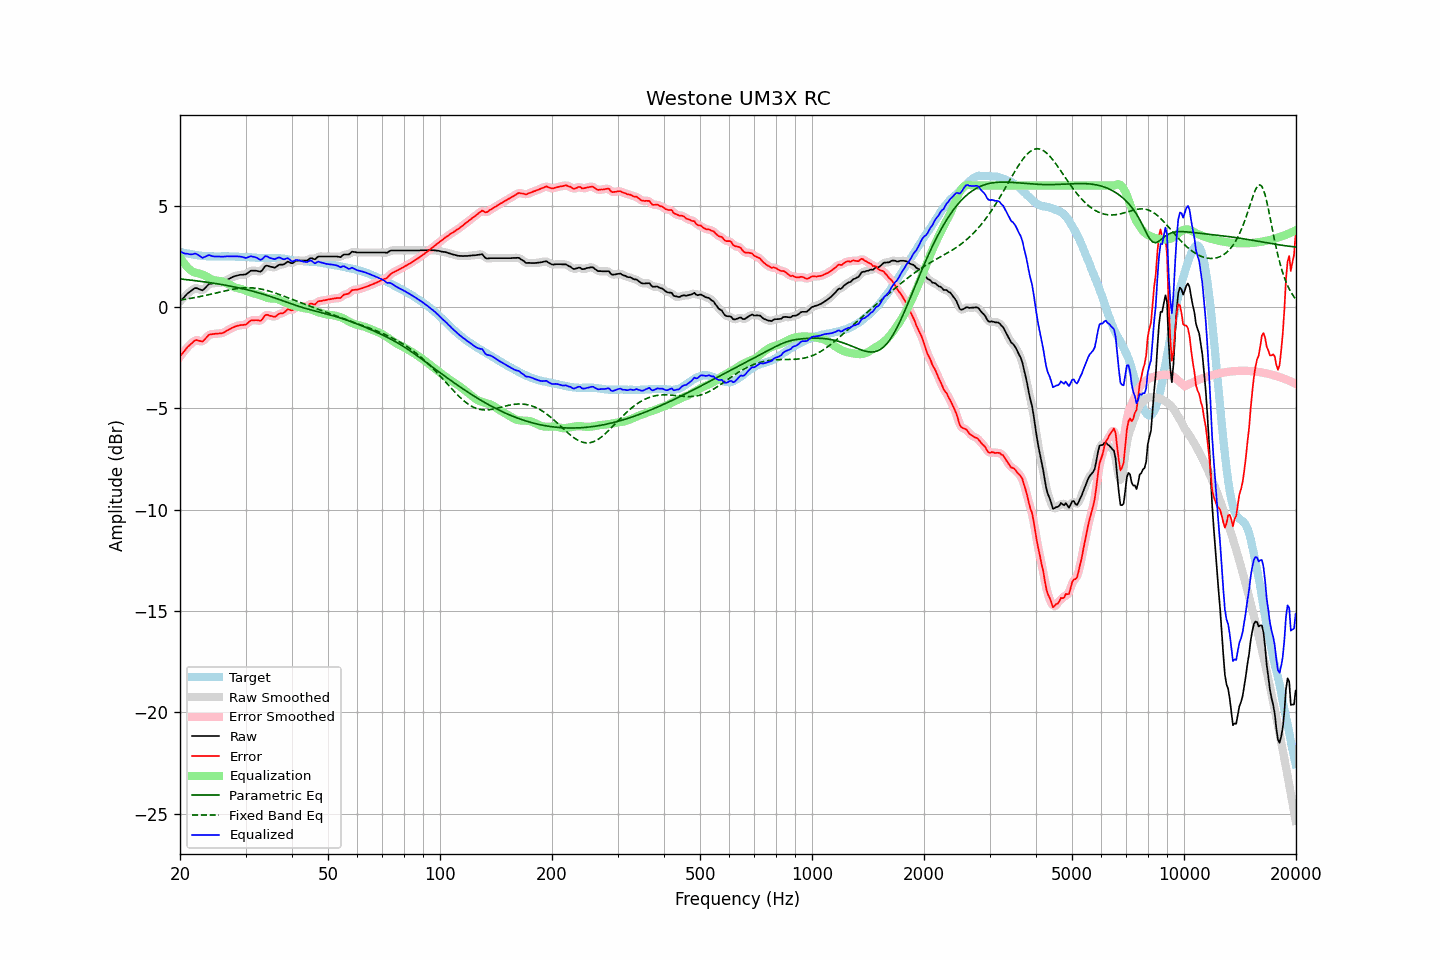

Source data for this figure (header and first rows):
frequency, raw, error, smoothed, error_smoothed, equalization, parametric_eq, fixed_band_eq, equalized_raw, equalized_smoothed, target
20.00, 0.29, -2.44, 0.28, -2.44, 2.48, 1.39, 0.35, 2.76, 2.76, 2.73
20.20, 0.37, -2.34, 0.37, -2.34, 2.35, 1.38, 0.36, 2.71, 2.71, 2.71
20.40, 0.45, -2.24, 0.45, -2.24, 2.23, 1.37, 0.37, 2.67, 2.68, 2.69
20.61, 0.52, -2.15, 0.53, -2.14, 2.12, 1.36, 0.38, 2.64, 2.65, 2.67
20.81, 0.62, -2.04, 0.61, -2.04, 2.02, 1.36, 0.40, 2.64, 2.63, 2.65
21.02, 0.70, -1.95, 0.69, -1.95, 1.93, 1.35, 0.41, 2.63, 2.62, 2.64
21.23, 0.75, -1.88, 0.75, -1.88, 1.86, 1.34, 0.42, 2.61, 2.61, 2.62
21.44, 0.81, -1.81, 0.81, -1.80, 1.80, 1.33, 0.44, 2.60, 2.61, 2.61
21.66, 0.86, -1.74, 0.87, -1.73, 1.75, 1.32, 0.45, 2.61, 2.62, 2.60
21.87, 0.93, -1.66, 0.92, -1.67, 1.71, 1.31, 0.47, 2.64, 2.63, 2.58
22.09, 0.95, -1.63, 0.93, -1.64, 1.69, 1.30, 0.48, 2.63, 2.62, 2.57
22.31, 0.91, -1.65, 0.92, -1.64, 1.67, 1.29, 0.50, 2.59, 2.59, 2.56
22.54, 0.89, -1.66, 0.88, -1.67, 1.65, 1.28, 0.51, 2.54, 2.53, 2.55
22.76, 0.86, -1.68, 0.85, -1.69, 1.63, 1.27, 0.53, 2.49, 2.48, 2.54
22.99, 0.83, -1.70, 0.85, -1.68, 1.60, 1.26, 0.55, 2.43, 2.46, 2.53
23.22, 0.90, -1.62, 0.89, -1.63, 1.57, 1.25, 0.56, 2.47, 2.46, 2.52
23.45, 0.98, -1.54, 0.97, -1.54, 1.53, 1.24, 0.58, 2.51, 2.50, 2.52
23.69, 1.05, -1.45, 1.06, -1.45, 1.48, 1.22, 0.60, 2.54, 2.54, 2.51
23.92, 1.14, -1.37, 1.12, -1.39, 1.44, 1.21, 0.62, 2.57, 2.55, 2.51
24.16, 1.16, -1.35, 1.16, -1.35, 1.39, 1.20, 0.63, 2.54, 2.54, 2.50
24.40, 1.17, -1.34, 1.17, -1.33, 1.35, 1.19, 0.65, 2.52, 2.52, 2.50
24.65, 1.18, -1.33, 1.18, -1.33, 1.33, 1.18, 0.67, 2.50, 2.50, 2.50
24.89, 1.19, -1.32, 1.18, -1.32, 1.31, 1.16, 0.69, 2.50, 2.49, 2.50
25.14, 1.19, -1.32, 1.19, -1.31, 1.31, 1.15, 0.71, 2.49, 2.50, 2.50
25.39, 1.20, -1.30, 1.19, -1.31, 1.30, 1.14, 0.73, 2.50, 2.49, 2.50
25.65, 1.21, -1.29, 1.20, -1.30, 1.29, 1.13, 0.75, 2.49, 2.49, 2.50
25.91, 1.22, -1.29, 1.22, -1.28, 1.27, 1.11, 0.76, 2.49, 2.49, 2.51
26.16, 1.25, -1.26, 1.25, -1.26, 1.24, 1.10, 0.78, 2.49, 2.49, 2.51
26.43, 1.28, -1.22, 1.29, -1.22, 1.21, 1.08, 0.80, 2.50, 2.50, 2.51
26.69, 1.34, -1.17, 1.33, -1.17, 1.17, 1.07, 0.82, 2.51, 2.51, 2.50
26.96, 1.37, -1.13, 1.37, -1.13, 1.13, 1.05, 0.84, 2.51, 2.51, 2.50
27.23, 1.41, -1.09, 1.42, -1.08, 1.09, 1.04, 0.85, 2.51, 2.51, 2.50
27.50, 1.46, -1.05, 1.46, -1.04, 1.05, 1.02, 0.87, 2.50, 2.50, 2.50
27.77, 1.50, -1.00, 1.49, -1.01, 1.01, 1.01, 0.88, 2.50, 2.50, 2.50
28.05, 1.53, -0.97, 1.52, -0.97, 0.98, 0.99, 0.90, 2.50, 2.50, 2.50
28.33, 1.55, -0.94, 1.55, -0.94, 0.95, 0.98, 0.91, 2.50, 2.50, 2.49
28.62, 1.57, -0.92, 1.57, -0.92, 0.93, 0.96, 0.92, 2.50, 2.50, 2.48
28.90, 1.59, -0.90, 1.58, -0.90, 0.91, 0.94, 0.93, 2.50, 2.50, 2.48
29.19, 1.60, -0.89, 1.59, -0.89, 0.89, 0.92, 0.94, 2.49, 2.49, 2.48
29.48, 1.60, -0.88, 1.59, -0.88, 0.87, 0.91, 0.94, 2.46, 2.46, 2.48
29.78, 1.61, -0.87, 1.60, -0.88, 0.84, 0.89, 0.95, 2.45, 2.44, 2.48
30.08, 1.62, -0.86, 1.63, -0.85, 0.81, 0.87, 0.95, 2.42, 2.44, 2.48
30.38, 1.67, -0.80, 1.68, -0.79, 0.77, 0.85, 0.96, 2.45, 2.45, 2.47
30.68, 1.74, -0.73, 1.73, -0.73, 0.74, 0.83, 0.95, 2.48, 2.48, 2.46
30.99, 1.79, -0.67, 1.78, -0.68, 0.72, 0.81, 0.95, 2.51, 2.50, 2.46
31.30, 1.80, -0.65, 1.80, -0.65, 0.70, 0.79, 0.95, 2.49, 2.50, 2.45
31.61, 1.80, -0.65, 1.80, -0.64, 0.68, 0.77, 0.94, 2.48, 2.48, 2.45
31.93, 1.80, -0.65, 1.79, -0.65, 0.66, 0.75, 0.93, 2.46, 2.45, 2.44
32.24, 1.79, -0.65, 1.78, -0.66, 0.64, 0.72, 0.92, 2.42, 2.42, 2.43
32.57, 1.77, -0.66, 1.76, -0.67, 0.61, 0.70, 0.91, 2.38, 2.37, 2.43
32.89, 1.75, -0.68, 1.77, -0.66, 0.58, 0.68, 0.90, 2.33, 2.35, 2.43
33.22, 1.81, -0.62, 1.83, -0.60, 0.55, 0.65, 0.88, 2.36, 2.38, 2.42
33.55, 1.92, -0.50, 1.91, -0.51, 0.52, 0.63, 0.86, 2.43, 2.43, 2.42
33.89, 2.03, -0.40, 2.00, -0.42, 0.49, 0.61, 0.84, 2.51, 2.49, 2.43
34.23, 2.05, -0.38, 2.04, -0.39, 0.46, 0.58, 0.82, 2.51, 2.50, 2.42
34.57, 2.03, -0.40, 2.03, -0.39, 0.44, 0.56, 0.80, 2.47, 2.48, 2.42
34.92, 2.00, -0.43, 2.01, -0.42, 0.43, 0.53, 0.78, 2.42, 2.43, 2.43
35.27, 1.99, -0.44, 1.98, -0.45, 0.42, 0.50, 0.75, 2.40, 2.39, 2.42
35.62, 1.97, -0.47, 1.96, -0.47, 0.42, 0.48, 0.73, 2.38, 2.38, 2.43
35.97, 1.95, -0.48, 1.97, -0.46, 0.42, 0.45, 0.70, 2.36, 2.39, 2.43
... 635 more rows
